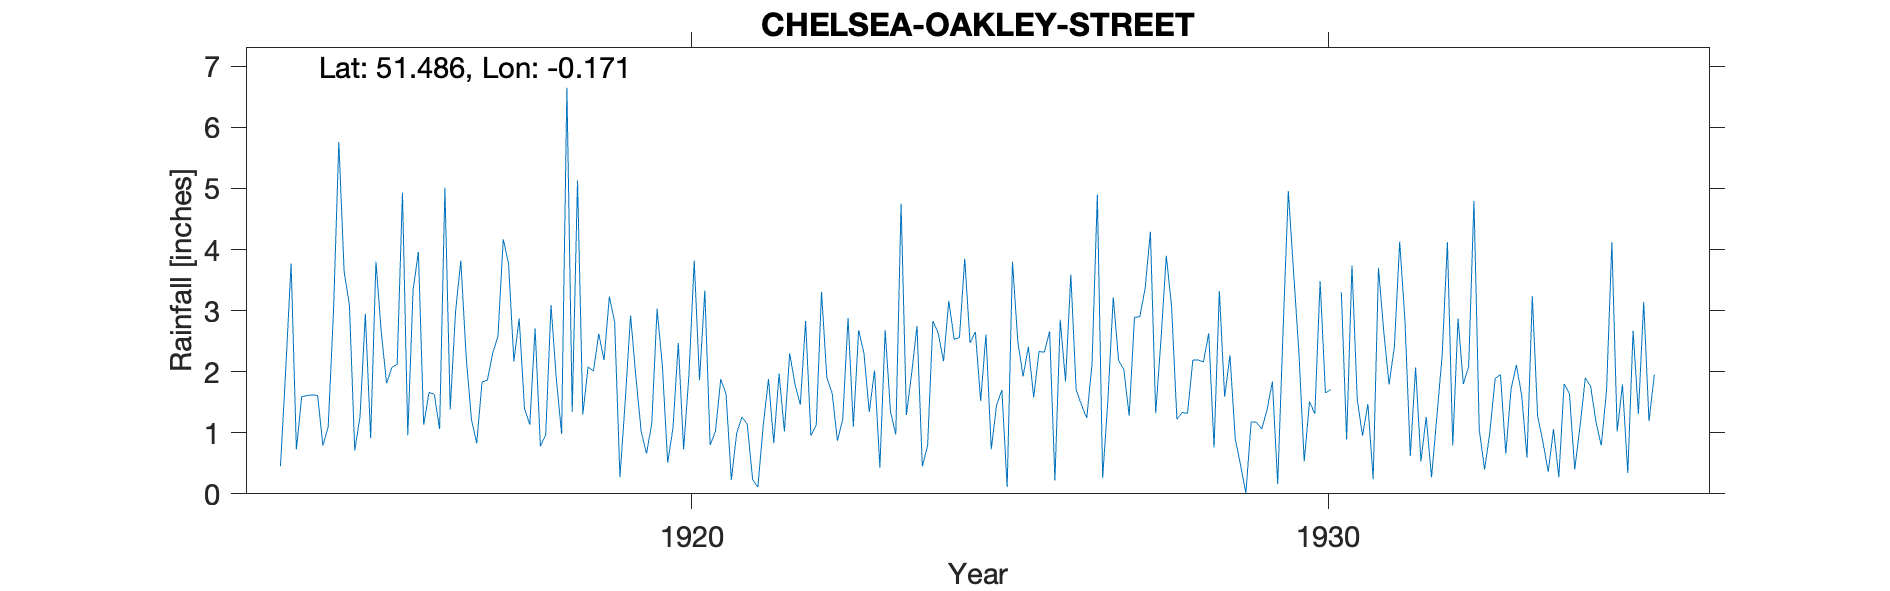

The table this chart was drawn from, first rows:
CHELSEA-OAKLEY-STREET, , , , , , , , , , , , , , , , , , , , , , , 
Grid ref, TQ271779, Long, -0.1709, Lat, 51.49, Elevation, 25, ft., , , , , , , , , , , , , , , 
Station no, 31, , , , , , , , , , , , , , , , , , , , , , 
, 1910, 1911, 1912, 1913, 1914, 1915, 1916, 1917, 1918, 1919, 1920, 1921, 1922, 1923, 1924, 1925, 1926, 1927, 1928, 1929, 1930, 1931, 1932
January, , , , , 0.45, 3.64, 0.96, 1.22, 2.71, 2.62, 2.09, 1.63, 2.3, 1.1, 2.75, 1.52, 2.32, 1.55, 3.06, 0.9, 2.31, 0.95, 1.26
February, , , , , 2.05, 3.09, 3.34, 0.83, 0.78, 2.19, 0.51, 0.23, 1.79, 2.68, 0.45, 2.61, 2.66, 3.22, 1.22, 0.47, 0.53, 1.47, 0.27
March, , , , , 3.77, 0.71, 3.96, 1.83, 0.96, 3.23, 1.08, 0.99, 1.46, 2.3, 0.79, 0.73, 0.22, 2.19, 1.33, 0.01, 1.51, 0.24, 1.26
April, , , , , 0.73, 1.27, 1.13, 1.86, 3.09, 2.81, 2.47, 1.26, 2.83, 1.34, 2.83, 1.45, 2.85, 2.03, 1.32, 1.18, 1.31, 3.7, 2.26
May, , , , , 1.59, 2.95, 1.66, 2.3, 1.89, 0.27, 0.73, 1.14, 0.95, 2.02, 2.63, 1.7, 1.84, 1.28, 2.19, 1.17, 3.48, 2.65, 4.12
June, , , , , 1.61, 0.91, 1.63, 2.58, 0.98, 1.53, 1.94, 0.24, 1.12, 0.43, 2.17, 0.11, 3.59, 2.89, 2.19, 1.06, 1.65, 1.79, 0.79
July, , , , , 1.62, 3.8, 1.06, 4.17, 6.65, 2.92, 3.82, 0.11, 3.31, 2.68, 3.16, 3.8, 1.71, 2.9, 2.16, 1.38, 1.71, 2.41, 2.87
August, , , , , 1.61, 2.65, 5.01, 3.77, 1.34, 1.92, 1.86, 1.11, 1.9, 1.35, 2.53, 2.5, 1.46, 3.36, 2.63, 1.84, , 4.13, 1.8
September, , , , , 0.79, 1.81, 1.38, 2.17, 5.13, 1.02, 3.33, 1.88, 1.65, 0.97, 2.56, 1.92, 1.24, 4.29, 0.76, 0.16, 3.3, 2.83, 2.08
October, , , , , 1.1, 2.07, 2.98, 2.87, 1.3, 0.66, 0.8, 0.83, 0.87, 4.75, 3.85, 2.41, 2.13, 1.32, 3.32, 2.64, 0.89, 0.62, 4.8
November, , , , , 3, 2.12, 3.82, 1.4, 2.08, 1.15, 1.02, 1.97, 1.22, 1.29, 2.47, 1.58, 4.9, 2.53, 1.59, 4.96, 3.74, 2.07, 1.05
December, , , , , 5.76, 4.93, 2.25, 1.13, 2.01, 3.03, 1.88, 1.02, 2.88, 1.98, 2.65, 2.33, 0.26, 3.9, 2.27, 3.62, 1.54, 0.53, 0.4
Total, , , , , 24.08, 29.95, 29.18, 26.13, 28.92, 23.35, 21.53, 12.41, 22.28, 22.89, 28.84, 22.66, 25.18, 31.46, 24.04, 19.39, , 23.39, 22.96
NGR is Oakley Street north end to match …, , , , , , , , , , , , , , , , , , , , , , , 
